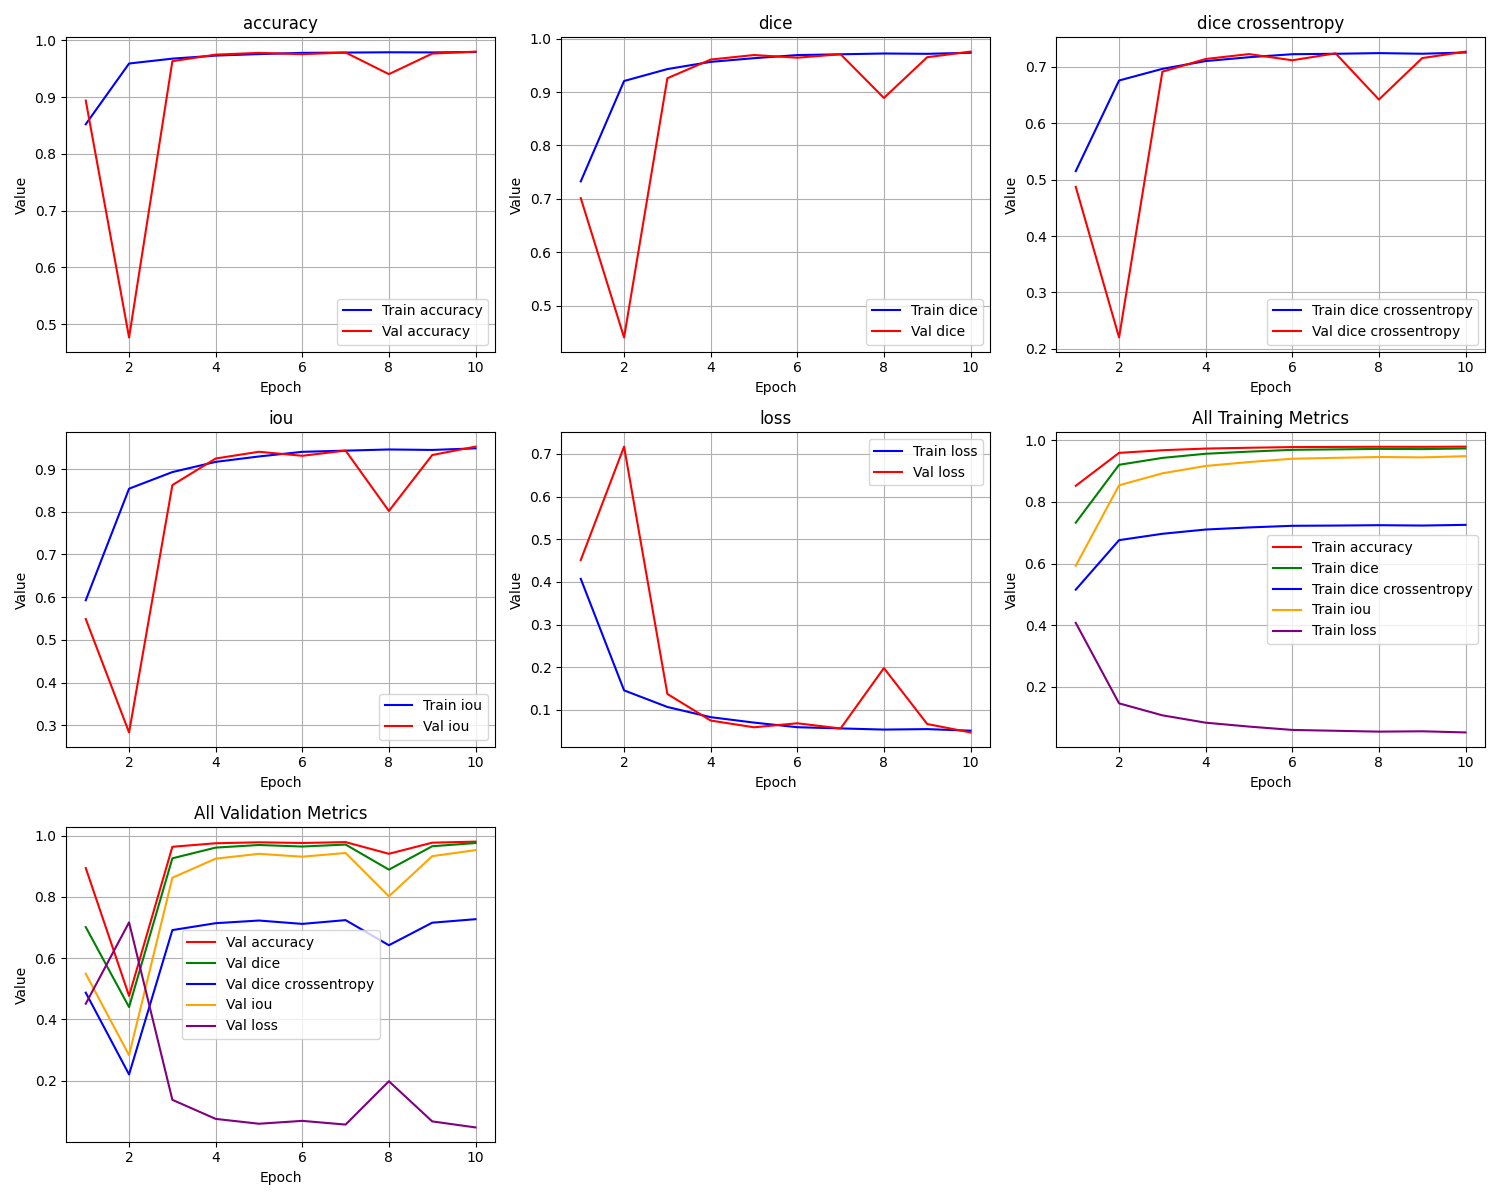

The data file committed next to this chart (first rows):
epoch, train_loss, train_iou, train_dice, train_dice crossentropy, train_accuracy, val_loss, val_iou, val_dice, val_dice crossentropy, val_accuracy
1, 0.4072, 0.5928, 0.7326, 0.5151, 0.8524, 0.4512, 0.5488, 0.7013, 0.4873, 0.8941
2, 0.1459, 0.8541, 0.9207, 0.6759, 0.9594, 0.7168, 0.2832, 0.4403, 0.2203, 0.4767
3, 0.107, 0.893, 0.943, 0.6966, 0.968, 0.1375, 0.8625, 0.9259, 0.6916, 0.9635
4, 0.08312, 0.9169, 0.9565, 0.7104, 0.9734, 0.07525, 0.9248, 0.9608, 0.7141, 0.975
5, 0.07044, 0.9296, 0.9634, 0.7172, 0.976, 0.05942, 0.9406, 0.9694, 0.7228, 0.9782
6, 0.0596, 0.9404, 0.9693, 0.7226, 0.9782, 0.06882, 0.9312, 0.9643, 0.7118, 0.9759
7, 0.0568, 0.9432, 0.9707, 0.7233, 0.9787, 0.05669, 0.9433, 0.9708, 0.7241, 0.9788
8, 0.05406, 0.9459, 0.9722, 0.7245, 0.9792, 0.1981, 0.8019, 0.8889, 0.6421, 0.9406
9, 0.05517, 0.9448, 0.9716, 0.7234, 0.9789, 0.0671, 0.9329, 0.9652, 0.7157, 0.9769
10, 0.05145, 0.9485, 0.9736, 0.7256, 0.9797, 0.04739, 0.9526, 0.9757, 0.7271, 0.9804
